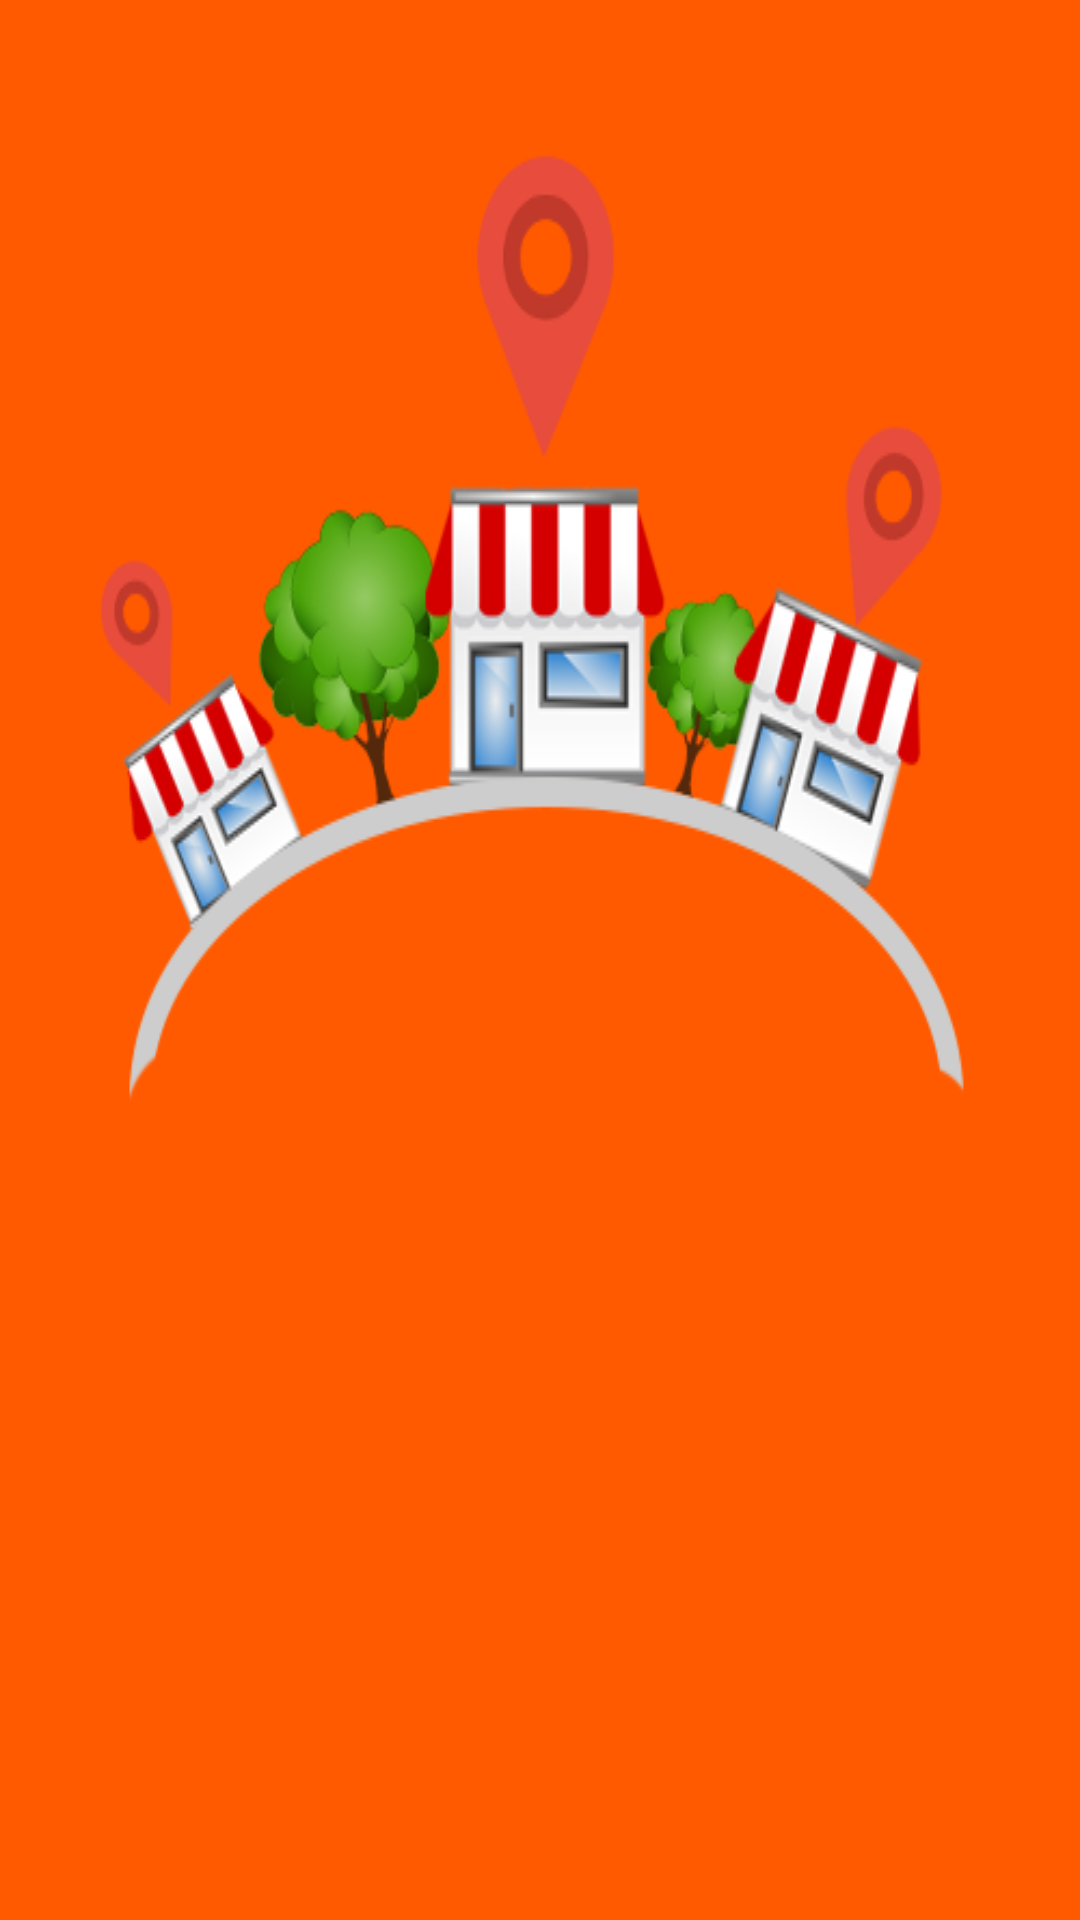

Produce the Android XML layout that renders to this screen, including the resource entries it uses.
<!-- AndroidManifest.xml: application theme AppTheme -->
<!-- res/layout/splash.xml -->
<?xml version="1.0" encoding="utf-8"?>
<LinearLayout xmlns:android="http://schemas.android.com/apk/res/android"
    android:orientation="vertical" android:layout_width="match_parent"
    android:layout_height="match_parent"
    android:background="@drawable/back">

    <ImageView
        android:layout_width="wrap_content"
        android:layout_height="wrap_content"
        android:background="@drawable/restoran"
        android:id="@+id/splashscreen"/>





</LinearLayout>
<!-- resources referenced by this layout -->
<resources>
  <!-- drawable back: jpg bitmap (drawable, 35858 bytes) -->
  <!-- drawable restoran: png bitmap (drawable, 61081 bytes) -->
  <style name="AppTheme" parent="Theme.AppCompat.Light.DarkActionBar">
          
          <item name="colorPrimary">@color/colorPrimary</item>
          <item name="colorPrimaryDark">@color/colorPrimaryDark</item>
          <item name="colorAccent">@color/colorAccent</item>
      </style>
  <color name="colorPrimary">#f45c36</color>
  <color name="colorPrimaryDark">#dc3316</color>
  <color name="colorAccent">#ff9640</color>
</resources>
